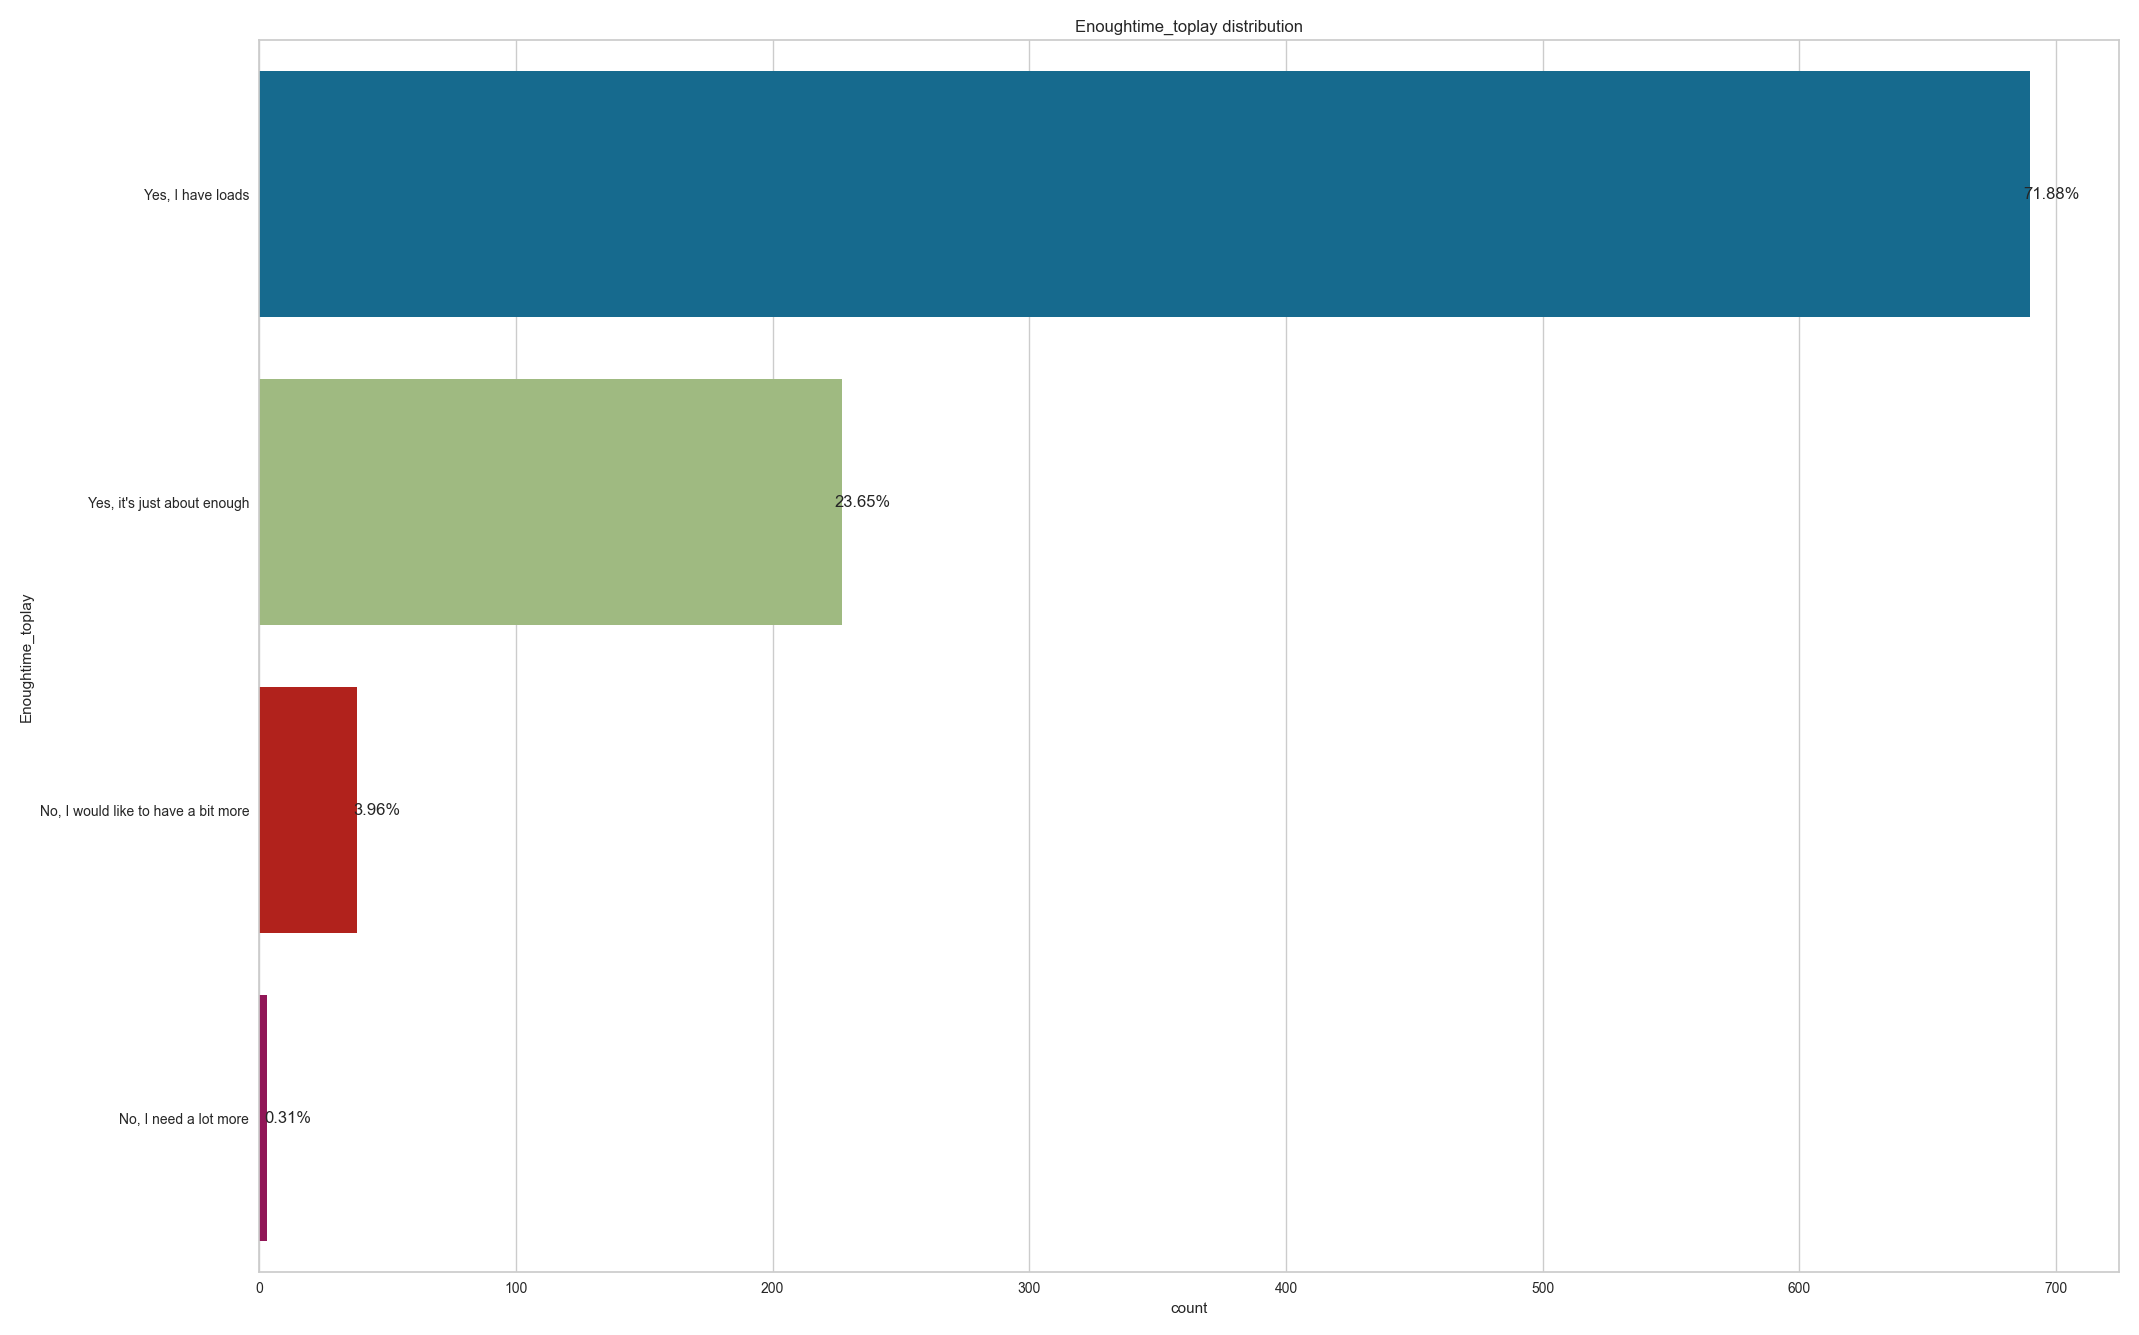

The table this chart was drawn from, first rows:
, Enoughtime_toplay
Yes, I have loads, 690
Yes, it's just about enough, 227
No, I would like to have a bit more, 38
No, I need a lot more, 3
